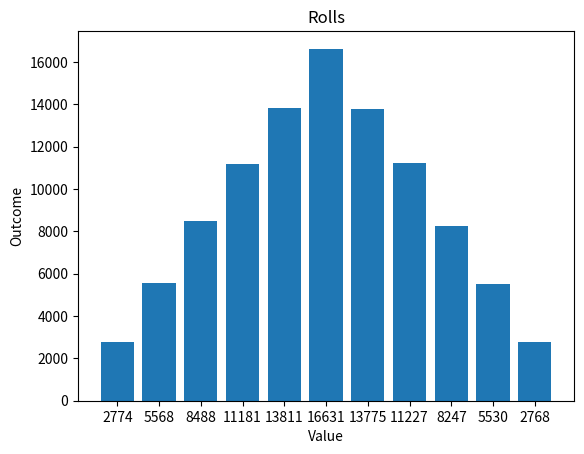

Recreate this plot in Python.
# -*- coding: utf-8 -*-
"""
Created on Sun Aug 15 15:20:47 2021

[redacted]
"""
import matplotlib.pyplot as plt
from numpy import random

d1 = 0
d2 = 0
dt = 0
call = 0
rolls = 100

result = []
index = []

for i in range (11):
    result.append(0)
    index.append(i+2)

for i in range (100000):
    d1 = random.randint(1,7)
#    print("d1 = ",d1)
    d2 = random.randint(1,7)
#    print("d2 = ",d2)
    dt = d1 + d2
#    print("dt = ",dt)
    call = dt - 2
#    print("call = ",call)
    result[call] = result[call] + 1
#    print(result)
 
   
for i in range (11):
   print(i+2," was rolled ",result[i])

  
# x-coordinates of left sides of bars 
left = index
  
# heights of bars
height = result
  
# labels for bars
tick_label = result
  
# plotting a bar chart
plt.bar(left, height, tick_label = tick_label,
        width = 0.8)
  
# naming the x-axis
plt.xlabel('Value')
# naming the y-axis
plt.ylabel('Outcome')
# plot title
plt.title('Rolls')
  
# function to show the plot
plt.show()